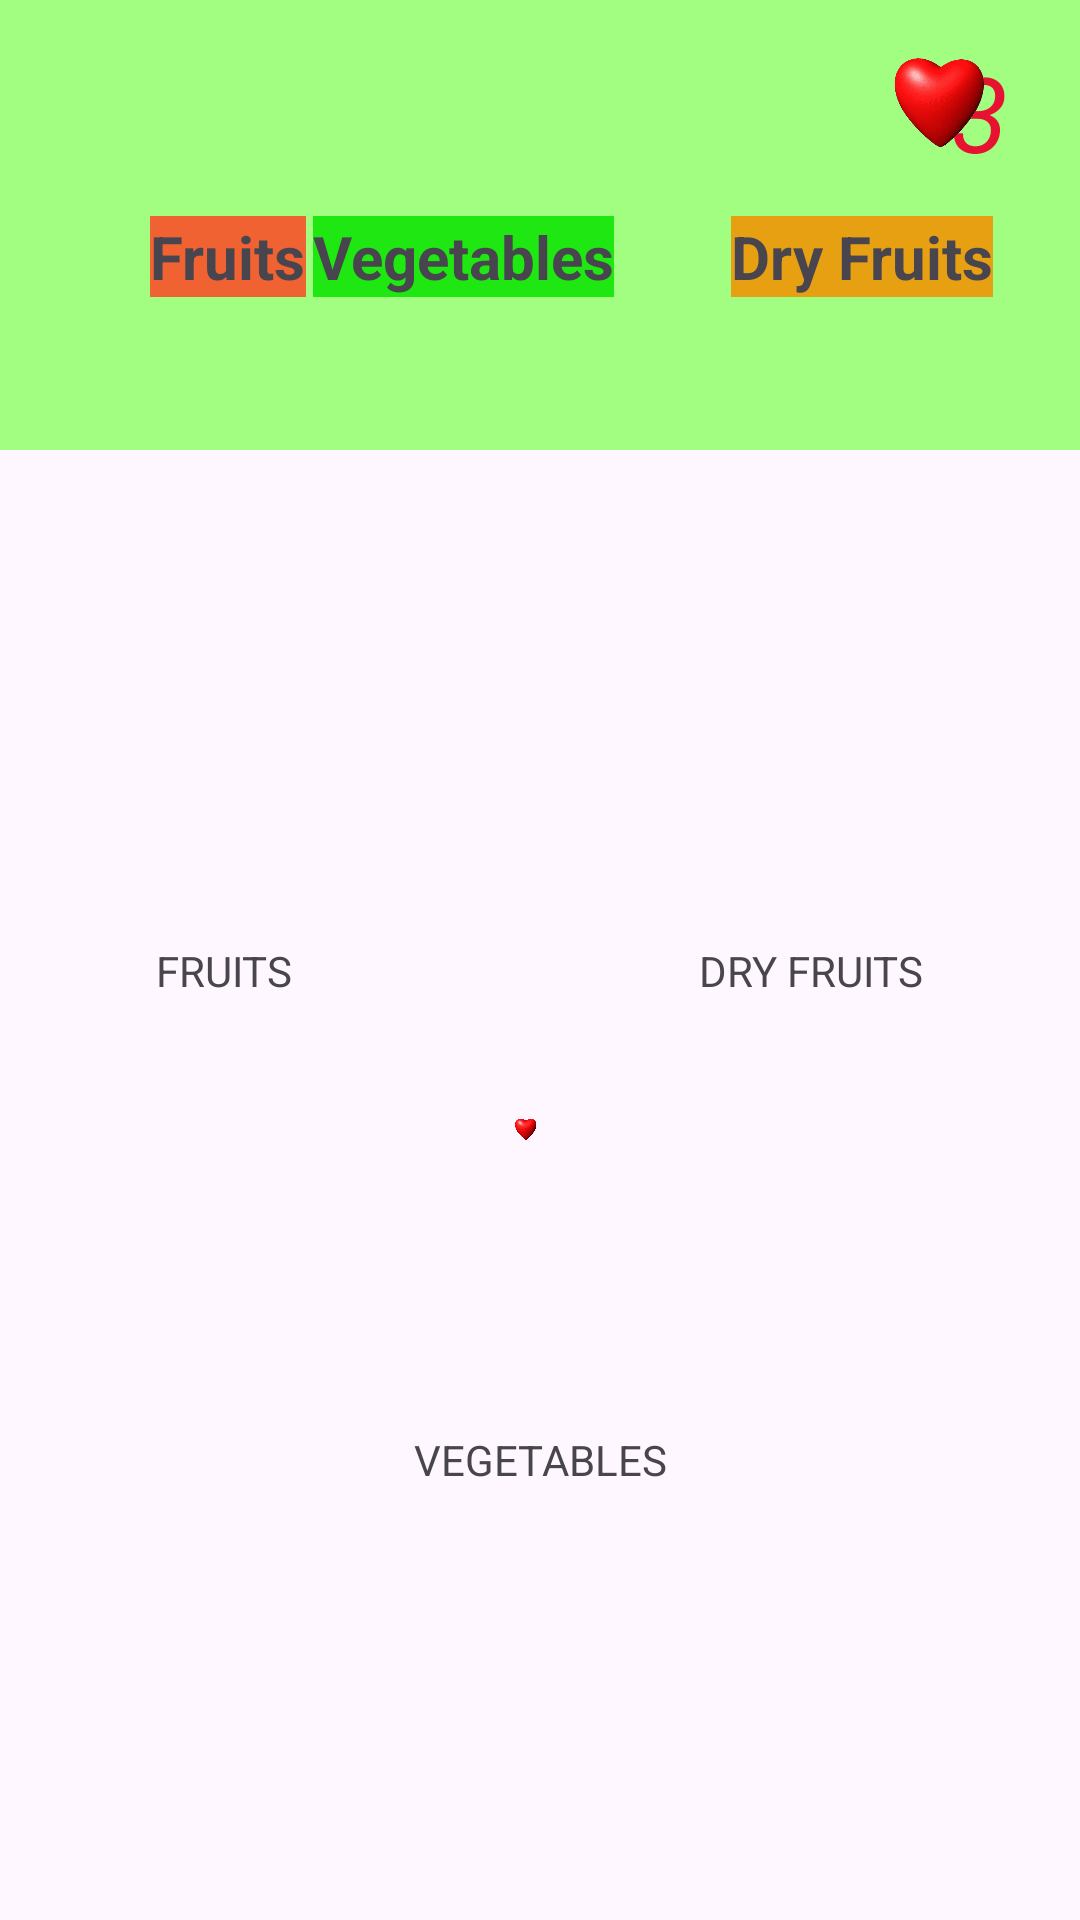

Android layout source for this screen:
<!-- AndroidManifest.xml: application theme Theme.FruitGame -->
<!-- res/layout/entry.xml -->
<?xml version="1.0" encoding="utf-8"?>
<androidx.constraintlayout.widget.ConstraintLayout xmlns:android="http://schemas.android.com/apk/res/android"
    xmlns:app="http://schemas.android.com/apk/res-auto"
    xmlns:tools="http://schemas.android.com/tools"
    android:layout_width="match_parent"
    android:layout_height="match_parent">

    <RelativeLayout
        android:id="@+id/relativeLayout2"
        android:layout_width="match_parent"
        android:layout_height="150dp"
        android:background="#D590FF68"
        app:layout_constraintEnd_toEndOf="parent"
        app:layout_constraintHorizontal_bias="1.0"
        app:layout_constraintStart_toStartOf="parent"
        app:layout_constraintTop_toTopOf="parent">


        <TextView
            android:id="@+id/fruits"
            android:layout_width="wrap_content"
            android:layout_height="wrap_content"
            android:layout_marginStart="50dp"
            android:layout_marginTop="72dp"
            android:background="#D5FF4322"
            android:text="Fruits"
            android:textSize="20dp"
            android:textStyle="bold" />

        <TextView
            android:id="@+id/vegetables"
            android:layout_width="wrap_content"
            android:layout_height="wrap_content"
            android:layout_alignParentTop="true"
            android:layout_marginTop="72dp"
            android:layout_marginEnd="39dp"
            android:layout_toStartOf="@+id/dryfruits"
            android:background="#1EE712"
            android:text="Vegetables"
            android:textSize="20dp"
            android:textStyle="bold" />

        <TextView
            android:id="@+id/dryfruits"
            android:layout_width="wrap_content"
            android:layout_height="wrap_content"
            android:layout_alignParentTop="true"
            android:layout_alignParentEnd="true"
            android:layout_marginTop="72dp"
            android:layout_marginEnd="29dp"
            android:background="#E7A012"
            android:text="Dry Fruits"
            android:textSize="20dp"
            android:textStyle="bold" />

        <TextView
            android:id="@+id/vegetables_no"
            android:layout_width="wrap_content"
            android:layout_height="10dp"
            android:layout_below="@+id/vegetables"
            android:layout_alignParentBottom="true"
            android:layout_marginTop="30dp"
            android:layout_marginEnd="130dp"
            android:layout_marginBottom="65dp"
            android:layout_toStartOf="@+id/dryfruits_no"
            android:textStyle="bold" />

        <TextView
            android:id="@+id/dryfruits_no"
            android:layout_width="wrap_content"
            android:layout_height="wrap_content"
            android:layout_below="@+id/dryfruits"
            android:layout_alignParentEnd="true"
            android:layout_alignParentBottom="true"
            android:layout_marginTop="30dp"
            android:layout_marginEnd="80dp"
            android:layout_marginBottom="65dp"
            android:textStyle="bold" />

        <TextView
            android:id="@+id/fruits_no"
            android:layout_width="wrap_content"
            android:layout_height="wrap_content"
            android:layout_below="@+id/fruits"
            android:layout_alignParentStart="true"
            android:layout_alignParentBottom="true"
            android:layout_marginStart="60dp"
            android:layout_marginTop="30dp"
            android:layout_marginEnd="120dp"
            android:layout_marginBottom="65dp"
            android:layout_toStartOf="@+id/vegetables_no"
            android:textStyle="bold" />

        <TextView
            android:id="@+id/lives"
            android:layout_width="wrap_content"
            android:layout_height="wrap_content"
            android:layout_alignParentStart="true"
            android:layout_alignParentTop="true"
            android:layout_alignParentBottom="true"
            android:layout_marginStart="317dp"
            android:layout_marginTop="14dp"
            android:layout_marginBottom="89dp"
            android:text="3"
            android:textColor="#E71232"
            android:textSize="35dp"
            android:textStyle="italic" />

        <ImageView
            android:id="@+id/heart1"
            android:layout_width="43dp"
            android:layout_height="42dp"
            android:layout_alignParentTop="true"
            android:layout_alignParentEnd="true"
            android:layout_alignParentBottom="true"
            android:layout_marginTop="13dp"
            android:layout_marginEnd="25dp"
            android:layout_marginBottom="95dp"
            app:srcCompat="@drawable/heart" />

    </RelativeLayout>

    <TextView
        android:id="@+id/vegetables_bucket"
        android:layout_width="wrap_content"
        android:layout_height="wrap_content"
        android:layout_marginBottom="144dp"
        android:text="VEGETABLES"
        app:layout_constraintBottom_toBottomOf="parent"
        app:layout_constraintEnd_toEndOf="parent"
        app:layout_constraintStart_toStartOf="parent" />

    <TextView
        android:id="@+id/fruits_bucket"
        android:layout_width="wrap_content"
        android:layout_height="wrap_content"
        android:layout_marginStart="52dp"
        android:layout_marginTop="164dp"
        android:text="FRUITS"
        app:layout_constraintStart_toStartOf="parent"
        app:layout_constraintTop_toBottomOf="@+id/relativeLayout2" />

    <TextView
        android:id="@+id/dryfruits_bucket"
        android:layout_width="wrap_content"
        android:layout_height="wrap_content"
        android:layout_marginTop="164dp"
        android:layout_marginEnd="52dp"
        android:text="DRY FRUITS"
        app:layout_constraintEnd_toEndOf="parent"
        app:layout_constraintTop_toBottomOf="@+id/relativeLayout2" />

    <ImageView
        android:id="@+id/image"
        android:layout_width="10dp"
        android:layout_height="10dp"
        app:layout_constraintBottom_toTopOf="@+id/vegetables_bucket"
        app:layout_constraintEnd_toStartOf="@+id/dryfruits_bucket"
        app:layout_constraintHorizontal_bias="0.579"
        app:layout_constraintStart_toEndOf="@+id/fruits_bucket"
        app:layout_constraintTop_toBottomOf="@+id/relativeLayout2"
        app:layout_constraintVertical_bias="0.698"
        app:srcCompat="@drawable/heart" />

</androidx.constraintlayout.widget.ConstraintLayout>
<!-- resources referenced by this layout -->
<resources>
  <!-- drawable heart: png bitmap (drawable, 95739 bytes) -->
  <style name="Theme.FruitGame" parent="Base.Theme.FruitGame" />
  <style name="Base.Theme.FruitGame" parent="Theme.Material3.DayNight.NoActionBar">
          
          
      </style>
</resources>
